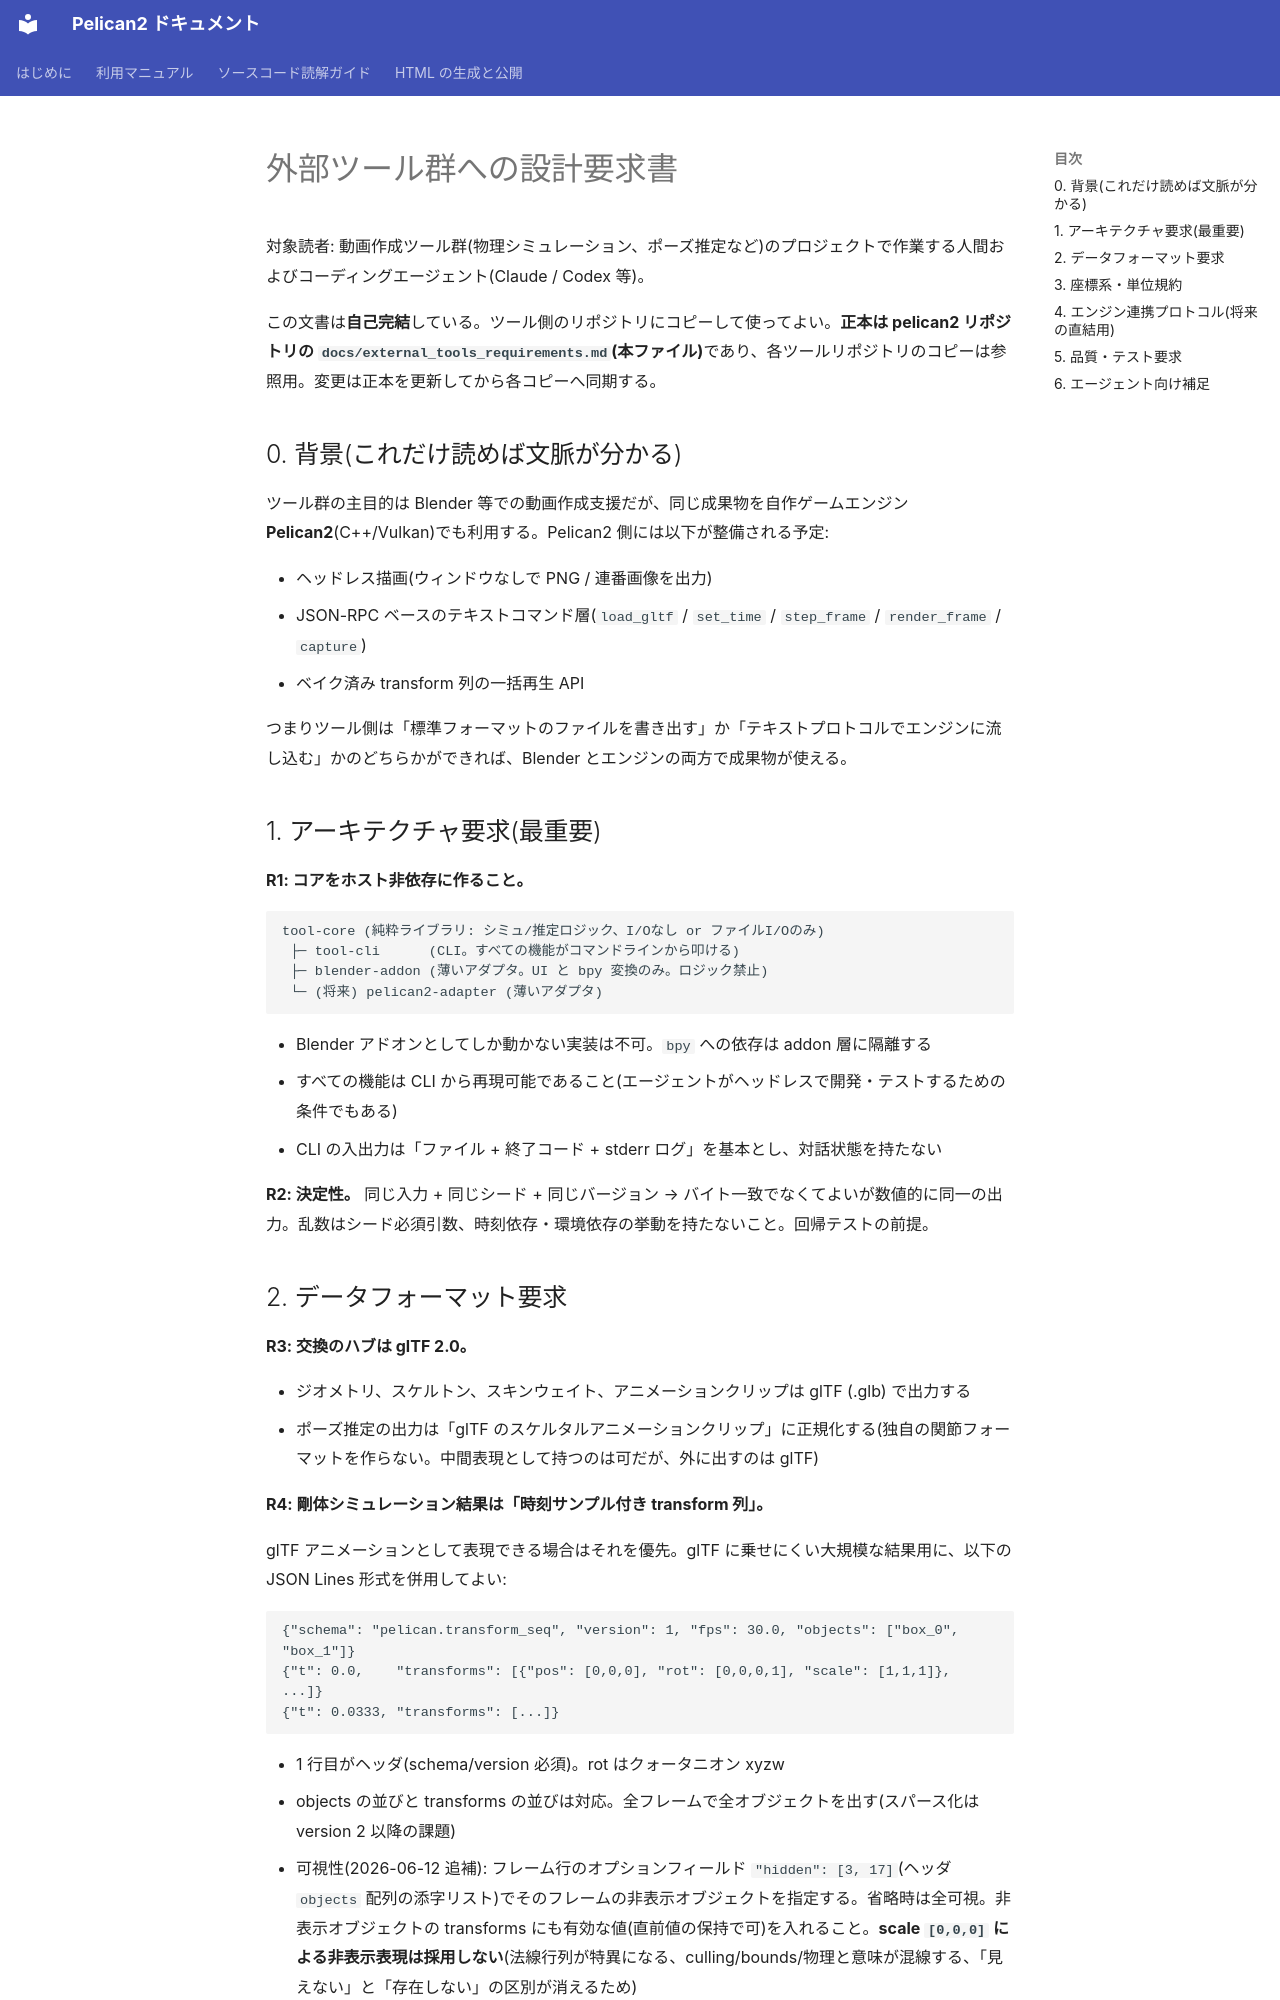

repository: pelican-games/peligraph · page: external_tools_requirements.html · generator: mkdocs

# 外部ツール群への設計要求書

対象読者: 動画作成ツール群(物理シミュレーション、ポーズ推定など)のプロジェクトで作業する人間およびコーディングエージェント(Claude / Codex 等)。

この文書は**自己完結**している。ツール側のリポジトリにコピーして使ってよい。**正本は pelican2 リポジトリの `docs/external_tools_requirements.md`(本ファイル)**であり、各ツールリポジトリのコピーは参照用。変更は正本を更新してから各コピーへ同期する。

## 0. 背景(これだけ読めば文脈が分かる)

ツール群の主目的は Blender 等での動画作成支援だが、同じ成果物を自作ゲームエンジン **Pelican2**(C++/Vulkan)でも利用する。Pelican2 側には以下が整備される予定:

- ヘッドレス描画(ウィンドウなしで PNG / 連番画像を出力)
- JSON-RPC ベースのテキストコマンド層(`load_gltf` / `set_time` / `step_frame` / `render_frame` / `capture`)
- ベイク済み transform 列の一括再生 API

つまりツール側は「標準フォーマットのファイルを書き出す」か「テキストプロトコルでエンジンに流し込む」かのどちらかができれば、Blender とエンジンの両方で成果物が使える。

## 1. アーキテクチャ要求(最重要)

**R1: コアをホスト非依存に作ること。**

```
tool-core (純粋ライブラリ: シミュ/推定ロジック、I/Oなし or ファイルI/Oのみ)
 ├─ tool-cli      (CLI。すべての機能がコマンドラインから叩ける)
 ├─ blender-addon (薄いアダプタ。UI と bpy 変換のみ。ロジック禁止)
 └─ (将来) pelican2-adapter (薄いアダプタ)
```

- Blender アドオンとしてしか動かない実装は不可。`bpy` への依存は addon 層に隔離する
- すべての機能は CLI から再現可能であること(エージェントがヘッドレスで開発・テストするための条件でもある)
- CLI の入出力は「ファイル + 終了コード + stderr ログ」を基本とし、対話状態を持たない

**R2: 決定性。** 同じ入力 + 同じシード + 同じバージョン → バイト一致でなくてよいが数値的に同一の出力。乱数はシード必須引数、時刻依存・環境依存の挙動を持たないこと。回帰テストの前提。
